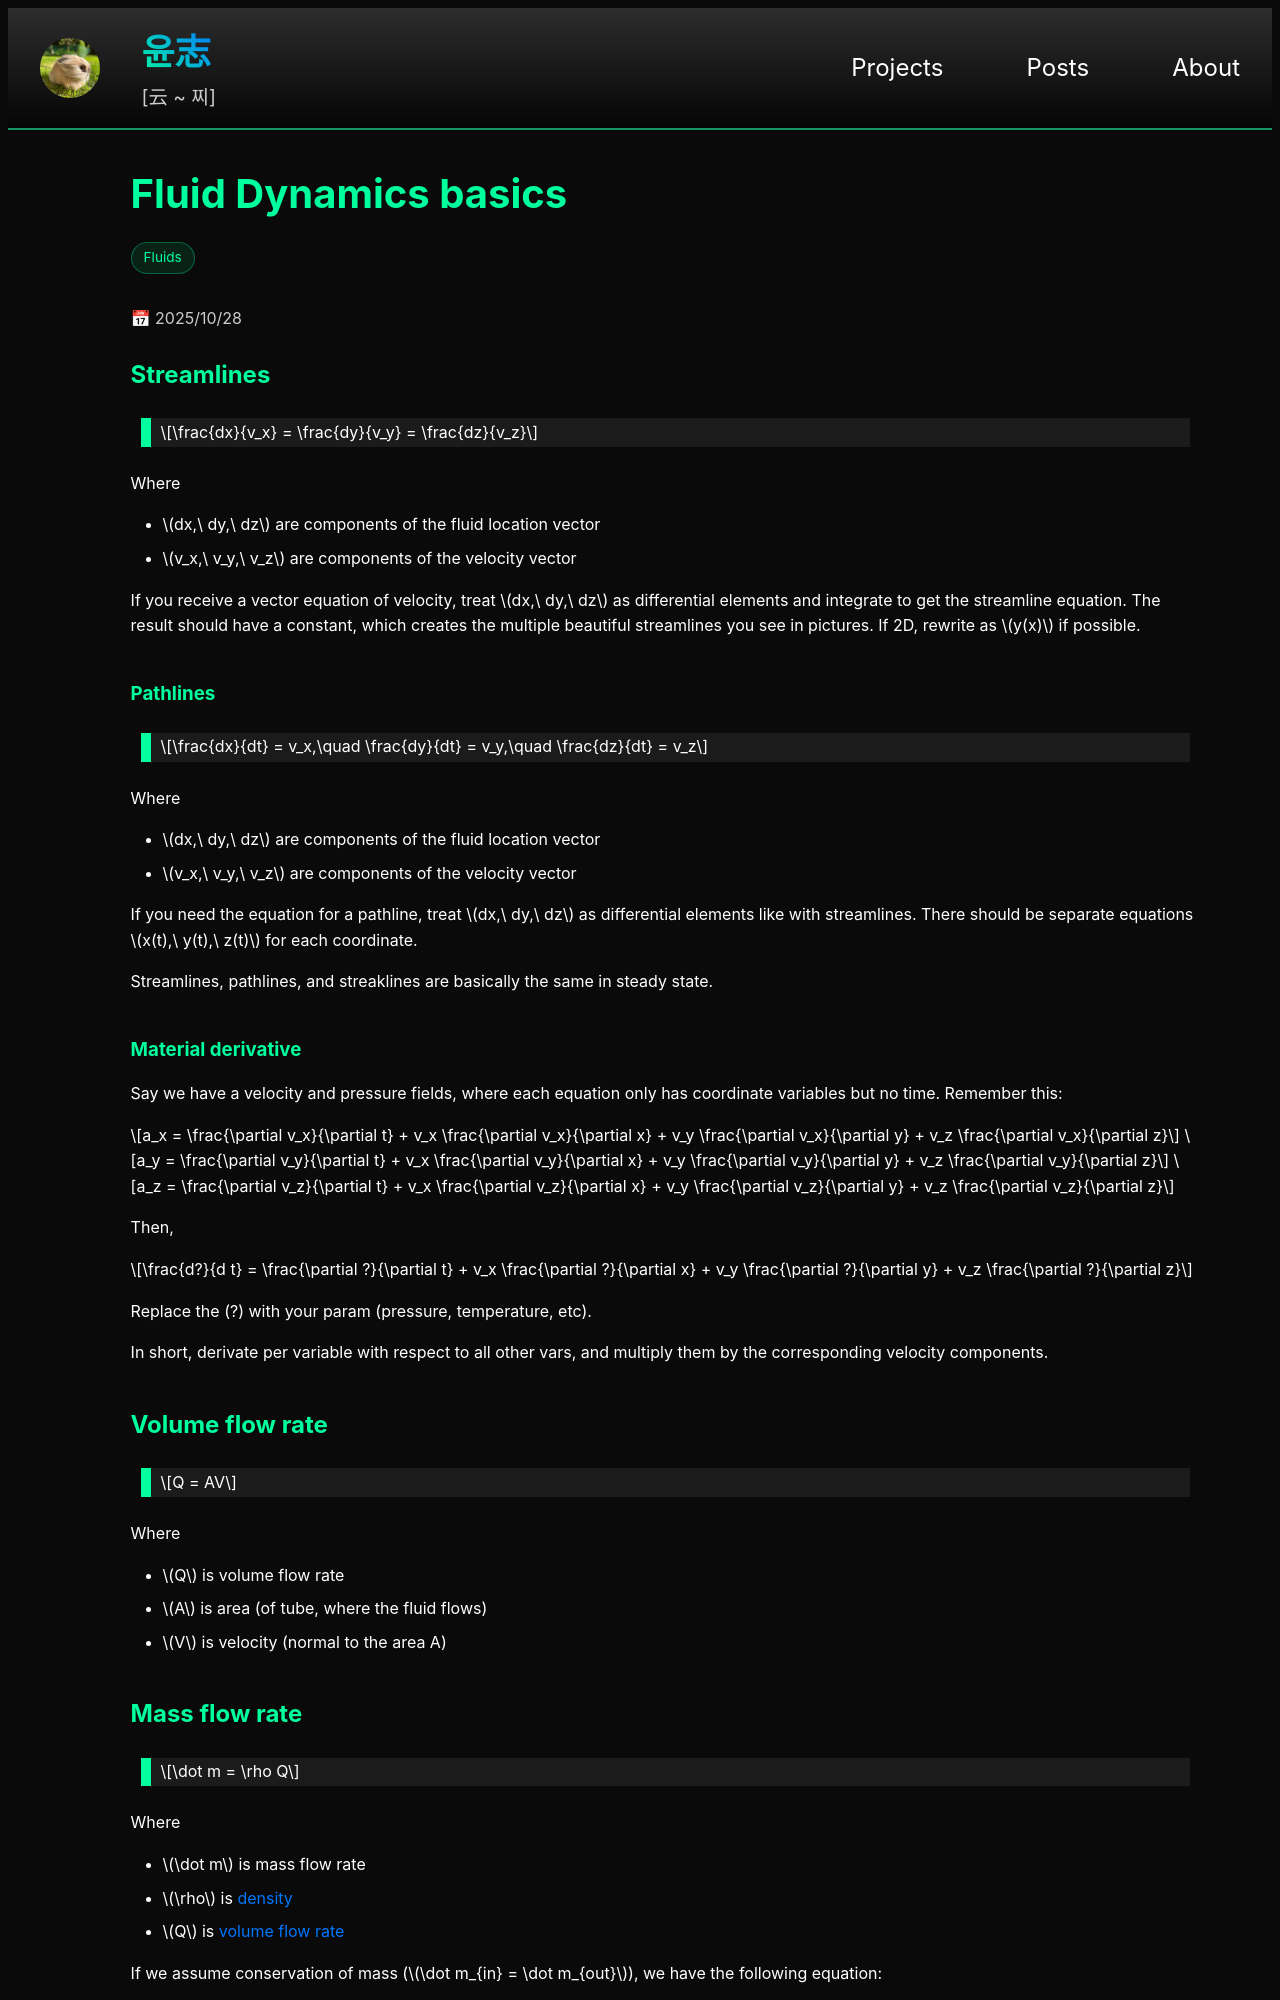

repository: yoon-zh/yoonzh.com · page: posts/fluids/fluid-dynamics-basics.html · generator: jekyll

---
layout: post
title: fluid-dynamics-basics
card_title: "Fluid Dynamics basics"
math: true
url: /posts/fluids/fluid-dynamics-basics
excerpt: "Some basic tools for analyzing fluids in motion, assuming steady, laminar flow"
date: 2025-10-28
tech_stack: [Fluids]
---

## Streamlines

> $$\frac{dx}{v_x} = \frac{dy}{v_y} = \frac{dz}{v_z}$$

Where
- $$dx,\ dy,\ dz$$ are components of the fluid location vector
- $$v_x,\ v_y,\ v_z$$ are components of the velocity vector

If you receive a vector equation of velocity, treat $$dx,\ dy,\ dz$$ as differential elements and integrate to get the streamline equation. The result should have a constant, which creates the multiple beautiful streamlines you see in pictures. If 2D, rewrite as $$y(x)$$ if possible.

### Pathlines

> $$\frac{dx}{dt} = v_x,\quad \frac{dy}{dt} = v_y,\quad \frac{dz}{dt} = v_z$$

Where
- $$dx,\ dy,\ dz$$ are components of the fluid location vector
- $$v_x,\ v_y,\ v_z$$ are components of the velocity vector

If you need the equation for a pathline, treat $$dx,\ dy,\ dz$$ as differential elements like with streamlines. There should be separate equations $$x(t),\ y(t),\ z(t)$$ for each coordinate.

Streamlines, pathlines, and streaklines are basically the same in steady state.

### Material derivative

Say we have a velocity and pressure fields, where each equation only has coordinate variables but no time. Remember this:

$$
a_x = \frac{\partial v_x}{\partial t} + v_x \frac{\partial v_x}{\partial x} + v_y \frac{\partial v_x}{\partial y} + v_z \frac{\partial v_x}{\partial z}
$$

$$
a_y = \frac{\partial v_y}{\partial t} + v_x \frac{\partial v_y}{\partial x} + v_y \frac{\partial v_y}{\partial y} + v_z \frac{\partial v_y}{\partial z}
$$

$$
a_z = \frac{\partial v_z}{\partial t} + v_x \frac{\partial v_z}{\partial x} + v_y \frac{\partial v_z}{\partial y} + v_z \frac{\partial v_z}{\partial z}
$$

Then,

$$
\frac{d?}{d t} = \frac{\partial ?}{\partial t} + v_x \frac{\partial ?}{\partial x} + v_y \frac{\partial ?}{\partial y} + v_z \frac{\partial ?}{\partial z}
$$

Replace the (?) with your param (pressure, temperature, etc).

In short, derivate per variable with respect to all other vars, and multiply them by the corresponding velocity components.
